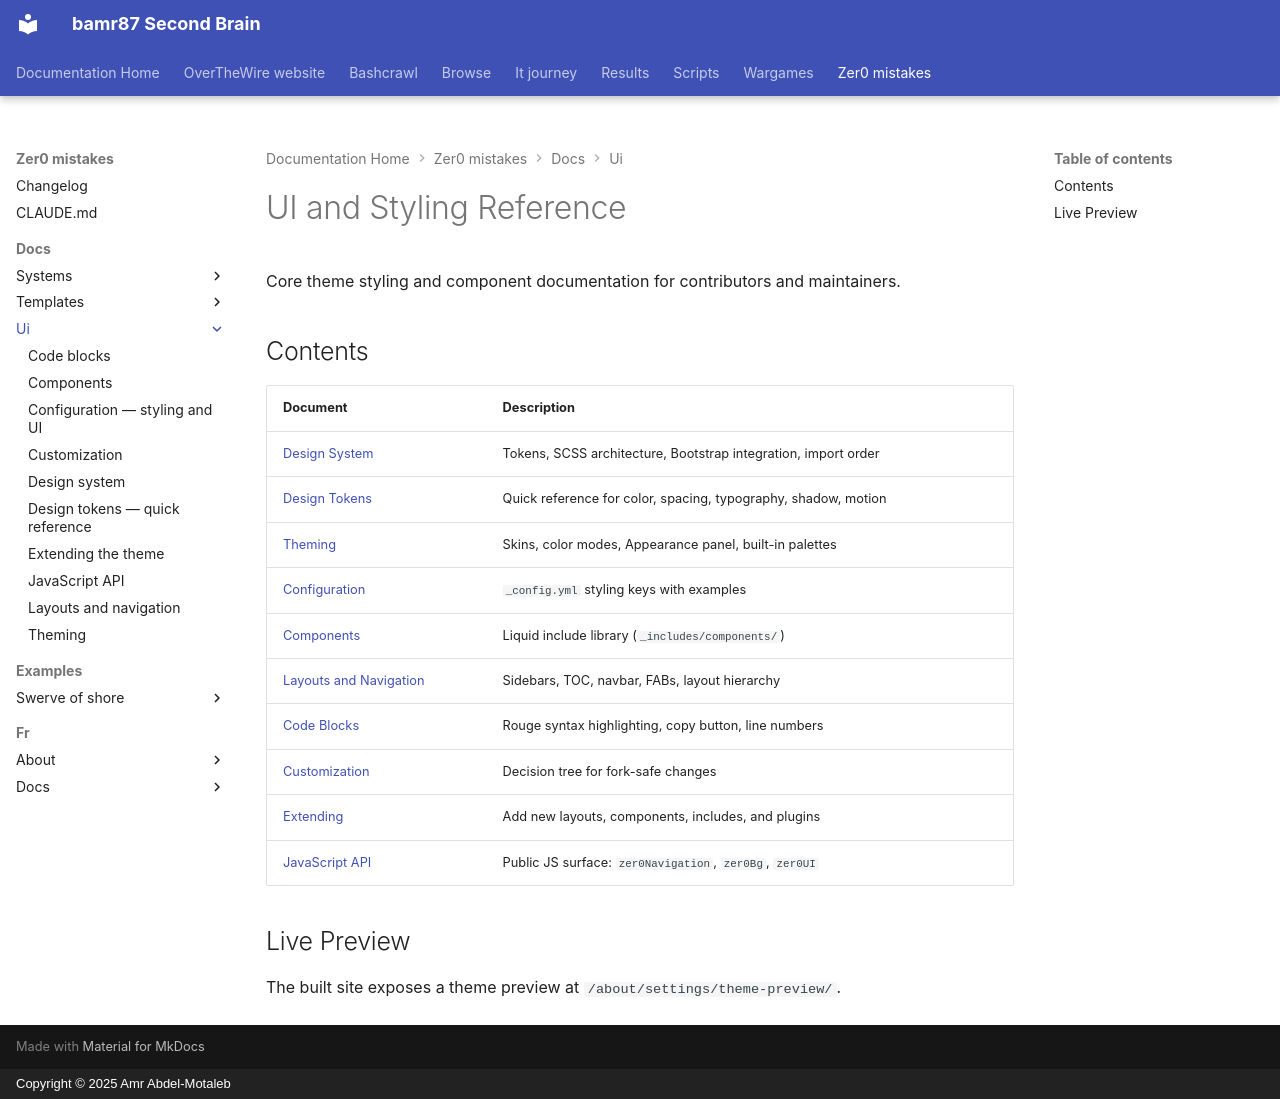

repository: bamr87/README · page: zer0-mistakes/docs/ui/index.html · generator: mkdocs · copyright: Copyright © 2025 Amr Abdel-Motaleb

---
source_file: docs/ui/README.md
source_repo: bamr87/zer0-mistakes
source_url: https://github.com/bamr87/zer0-mistakes/blob/main/docs/ui/README.md
title: UI and Styling Reference
---
# UI and Styling Reference

Core theme styling and component documentation for contributors and maintainers.

## Contents

| Document | Description |
|----------|-------------|
| [Design System](design-system.md) | Tokens, SCSS architecture, Bootstrap integration, import order |
| [Design Tokens](design-tokens.md) | Quick reference for color, spacing, typography, shadow, motion |
| [Theming](theming.md) | Skins, color modes, Appearance panel, built-in palettes |
| [Configuration](configuration.md) | `_config.yml` styling keys with examples |
| [Components](components.md) | Liquid include library (`_includes/components/`) |
| [Layouts and Navigation](layouts-and-navigation.md) | Sidebars, TOC, navbar, FABs, layout hierarchy |
| [Code Blocks](code-blocks.md) | Rouge syntax highlighting, copy button, line numbers |
| [Customization](customization.md) | Decision tree for fork-safe changes |
| [Extending](extending.md) | Add new layouts, components, includes, and plugins |
| [JavaScript API](js-api.md) | Public JS surface: `zer0Navigation`, `zer0Bg`, `zer0UI` |

## Live Preview

The built site exposes a theme preview at `/about/settings/theme-preview/`.
